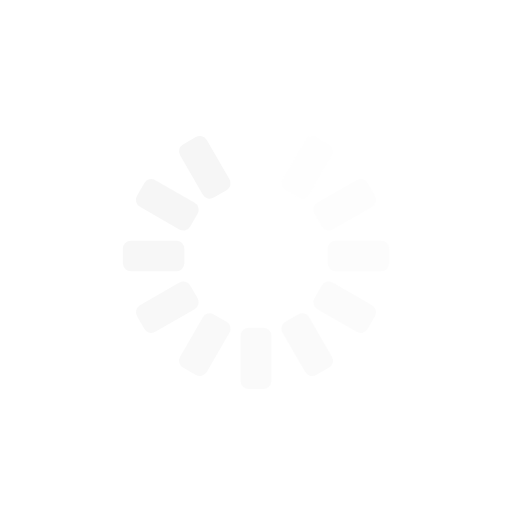
t = 0.00 s
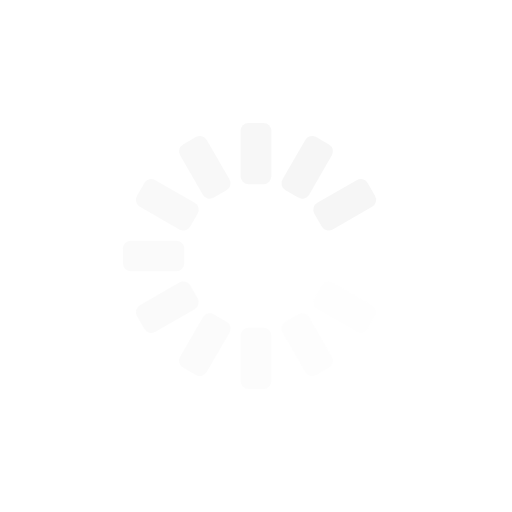
t = 0.25 s
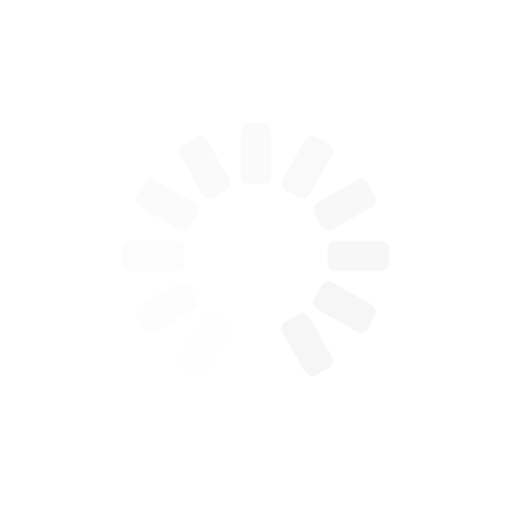
t = 0.50 s
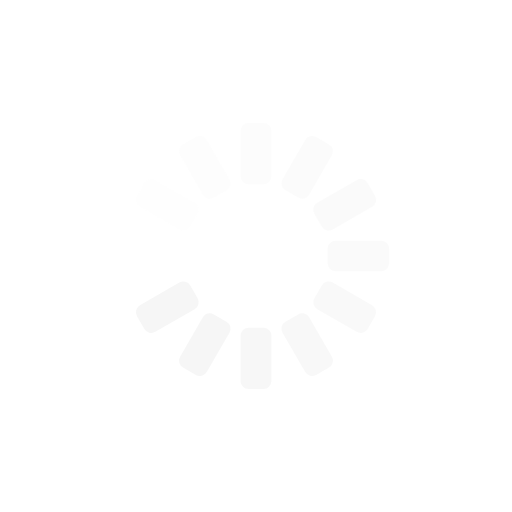
t = 0.75 s

The animated SVG that drew these frames (rendered in a browser with its animation timeline set to each time). Animation: 12 SMIL elements (animate=12); one cycle of 1.00 s, repeats indefinitely.

<?xml version="1.0" encoding="utf-8"?>
<svg xmlns="http://www.w3.org/2000/svg" xmlns:xlink="http://www.w3.org/1999/xlink" style="margin: auto; background: rgba(255, 255, 255, 0); display: block; shape-rendering: auto;" width="64px" height="64px" viewBox="0 0 100 100" preserveAspectRatio="xMidYMid">
<g transform="rotate(0 50 50)">
  <rect x="47" y="24" rx="1.56" ry="1.56" width="6" height="12" fill="#f6f6f6">
    <animate attributeName="opacity" values="1;0" keyTimes="0;1" dur="1s" begin="-0.9166666666666666s" repeatCount="indefinite"></animate>
  </rect>
</g><g transform="rotate(30 50 50)">
  <rect x="47" y="24" rx="1.56" ry="1.56" width="6" height="12" fill="#f6f6f6">
    <animate attributeName="opacity" values="1;0" keyTimes="0;1" dur="1s" begin="-0.8333333333333334s" repeatCount="indefinite"></animate>
  </rect>
</g><g transform="rotate(60 50 50)">
  <rect x="47" y="24" rx="1.56" ry="1.56" width="6" height="12" fill="#f6f6f6">
    <animate attributeName="opacity" values="1;0" keyTimes="0;1" dur="1s" begin="-0.75s" repeatCount="indefinite"></animate>
  </rect>
</g><g transform="rotate(90 50 50)">
  <rect x="47" y="24" rx="1.56" ry="1.56" width="6" height="12" fill="#f6f6f6">
    <animate attributeName="opacity" values="1;0" keyTimes="0;1" dur="1s" begin="-0.6666666666666666s" repeatCount="indefinite"></animate>
  </rect>
</g><g transform="rotate(120 50 50)">
  <rect x="47" y="24" rx="1.56" ry="1.56" width="6" height="12" fill="#f6f6f6">
    <animate attributeName="opacity" values="1;0" keyTimes="0;1" dur="1s" begin="-0.5833333333333334s" repeatCount="indefinite"></animate>
  </rect>
</g><g transform="rotate(150 50 50)">
  <rect x="47" y="24" rx="1.56" ry="1.56" width="6" height="12" fill="#f6f6f6">
    <animate attributeName="opacity" values="1;0" keyTimes="0;1" dur="1s" begin="-0.5s" repeatCount="indefinite"></animate>
  </rect>
</g><g transform="rotate(180 50 50)">
  <rect x="47" y="24" rx="1.56" ry="1.56" width="6" height="12" fill="#f6f6f6">
    <animate attributeName="opacity" values="1;0" keyTimes="0;1" dur="1s" begin="-0.4166666666666667s" repeatCount="indefinite"></animate>
  </rect>
</g><g transform="rotate(210 50 50)">
  <rect x="47" y="24" rx="1.56" ry="1.56" width="6" height="12" fill="#f6f6f6">
    <animate attributeName="opacity" values="1;0" keyTimes="0;1" dur="1s" begin="-0.3333333333333333s" repeatCount="indefinite"></animate>
  </rect>
</g><g transform="rotate(240 50 50)">
  <rect x="47" y="24" rx="1.56" ry="1.56" width="6" height="12" fill="#f6f6f6">
    <animate attributeName="opacity" values="1;0" keyTimes="0;1" dur="1s" begin="-0.25s" repeatCount="indefinite"></animate>
  </rect>
</g><g transform="rotate(270 50 50)">
  <rect x="47" y="24" rx="1.56" ry="1.56" width="6" height="12" fill="#f6f6f6">
    <animate attributeName="opacity" values="1;0" keyTimes="0;1" dur="1s" begin="-0.16666666666666666s" repeatCount="indefinite"></animate>
  </rect>
</g><g transform="rotate(300 50 50)">
  <rect x="47" y="24" rx="1.56" ry="1.56" width="6" height="12" fill="#f6f6f6">
    <animate attributeName="opacity" values="1;0" keyTimes="0;1" dur="1s" begin="-0.08333333333333333s" repeatCount="indefinite"></animate>
  </rect>
</g><g transform="rotate(330 50 50)">
  <rect x="47" y="24" rx="1.56" ry="1.56" width="6" height="12" fill="#f6f6f6">
    <animate attributeName="opacity" values="1;0" keyTimes="0;1" dur="1s" begin="0s" repeatCount="indefinite"></animate>
  </rect>
</g>
<!-- [ldio] generated by https://loading.io/ --></svg>
